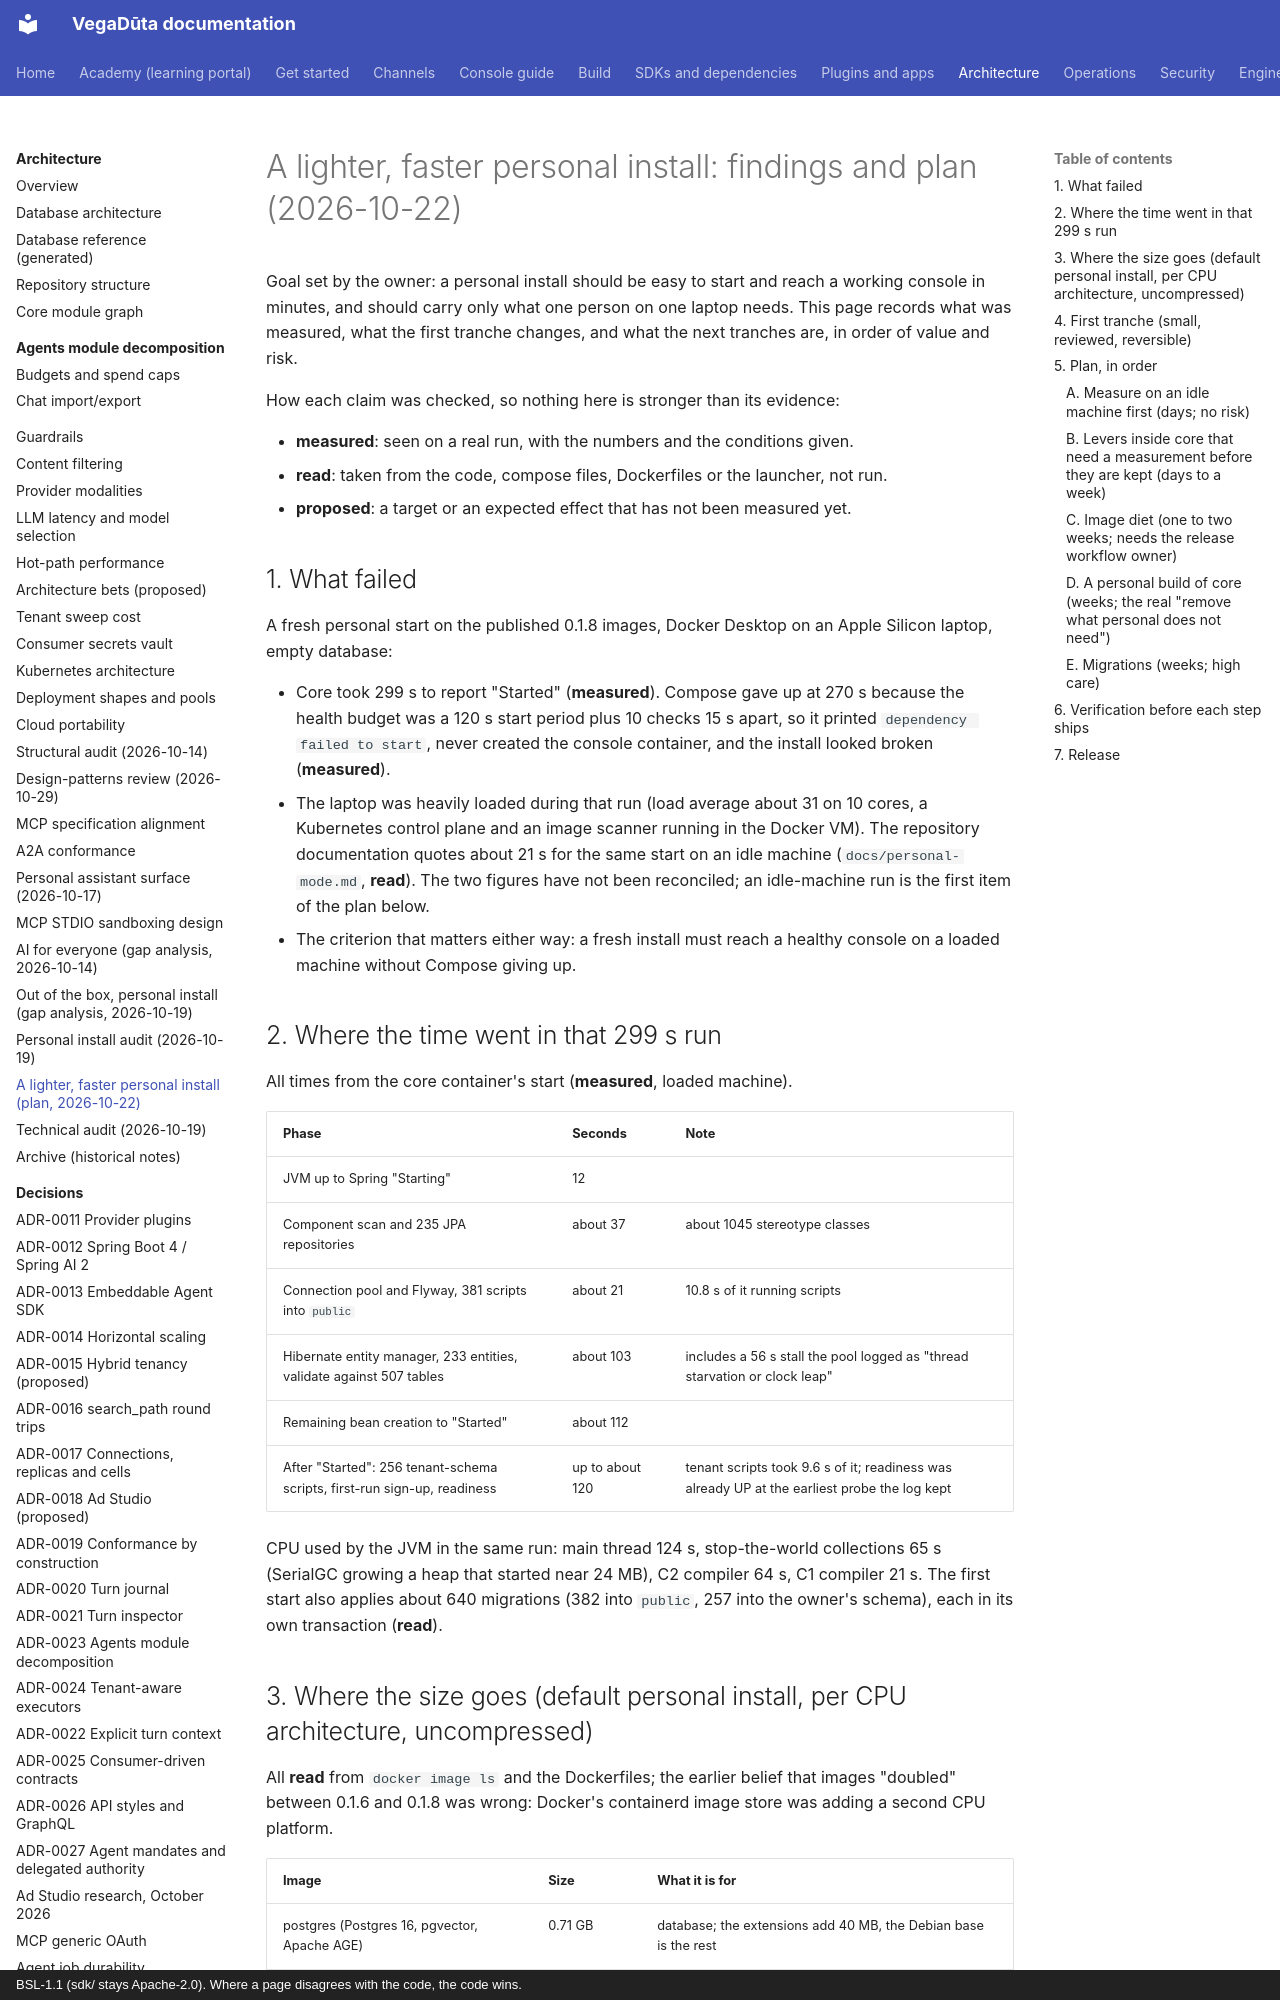

repository: CD-LC/vegaduta · page: architecture/PERSONAL-LIGHTER-INSTALL-PLAN-2026-10-22/index.html · generator: mkdocs · copyright: BSL-1.1 (sdk/ stays Apache-2.0). Where a page disagrees with the code, the code wins.

# A lighter, faster personal install: findings and plan (2026-10-22)

Goal set by the owner: a personal install should be easy to start and reach a working console in minutes, and
should carry only what one person on one laptop needs. This page records what was measured, what the first
tranche changes, and what the next tranches are, in order of value and risk.

How each claim was checked, so nothing here is stronger than its evidence:

- **measured**: seen on a real run, with the numbers and the conditions given.
- **read**: taken from the code, compose files, Dockerfiles or the launcher, not run.
- **proposed**: a target or an expected effect that has not been measured yet.

## 1. What failed

A fresh personal start on the published 0.1.8 images, Docker Desktop on an Apple Silicon laptop, empty database:

- Core took 299 s to report "Started" (**measured**). Compose gave up at 270 s because the health budget was
  a 120 s start period plus 10 checks 15 s apart, so it printed `dependency failed to start`, never created
  the console container, and the install looked broken (**measured**).
- The laptop was heavily loaded during that run (load average about 31 on 10 cores, a Kubernetes control plane
  and an image scanner running in the Docker VM). The repository documentation quotes about 21 s for the same
  start on an idle machine (`docs/personal-mode.md`, **read**). The two figures have not been reconciled; an
  idle-machine run is the first item of the plan below.
- The criterion that matters either way: a fresh install must reach a healthy console on a loaded machine without
  Compose giving up.

## 2. Where the time went in that 299 s run

All times from the core container's start (**measured**, loaded machine).

| Phase | Seconds | Note |
|---|---|---|
| JVM up to Spring "Starting" | 12 | |
| Component scan and 235 JPA repositories | about 37 | about 1045 stereotype classes |
| Connection pool and Flyway, 381 scripts into `public` | about 21 | 10.8 s of it running scripts |
| Hibernate entity manager, 233 entities, validate against 507 tables | about 103 | includes a 56 s stall the pool logged as "thread starvation or clock leap" |
| Remaining bean creation to "Started" | about 112 | |
| After "Started": 256 tenant-schema scripts, first-run sign-up, readiness | up to about 120 | tenant scripts took 9.6 s of it; readiness was already UP at the earliest probe the log kept |

CPU used by the JVM in the same run: main thread 124 s, stop-the-world collections 65 s (SerialGC growing a heap
that started near 24 MB), C2 compiler 64 s, C1 compiler 21 s. The first start also applies about 640 migrations
(382 into `public`, 257 into the owner's schema), each in its own transaction (**read**).
